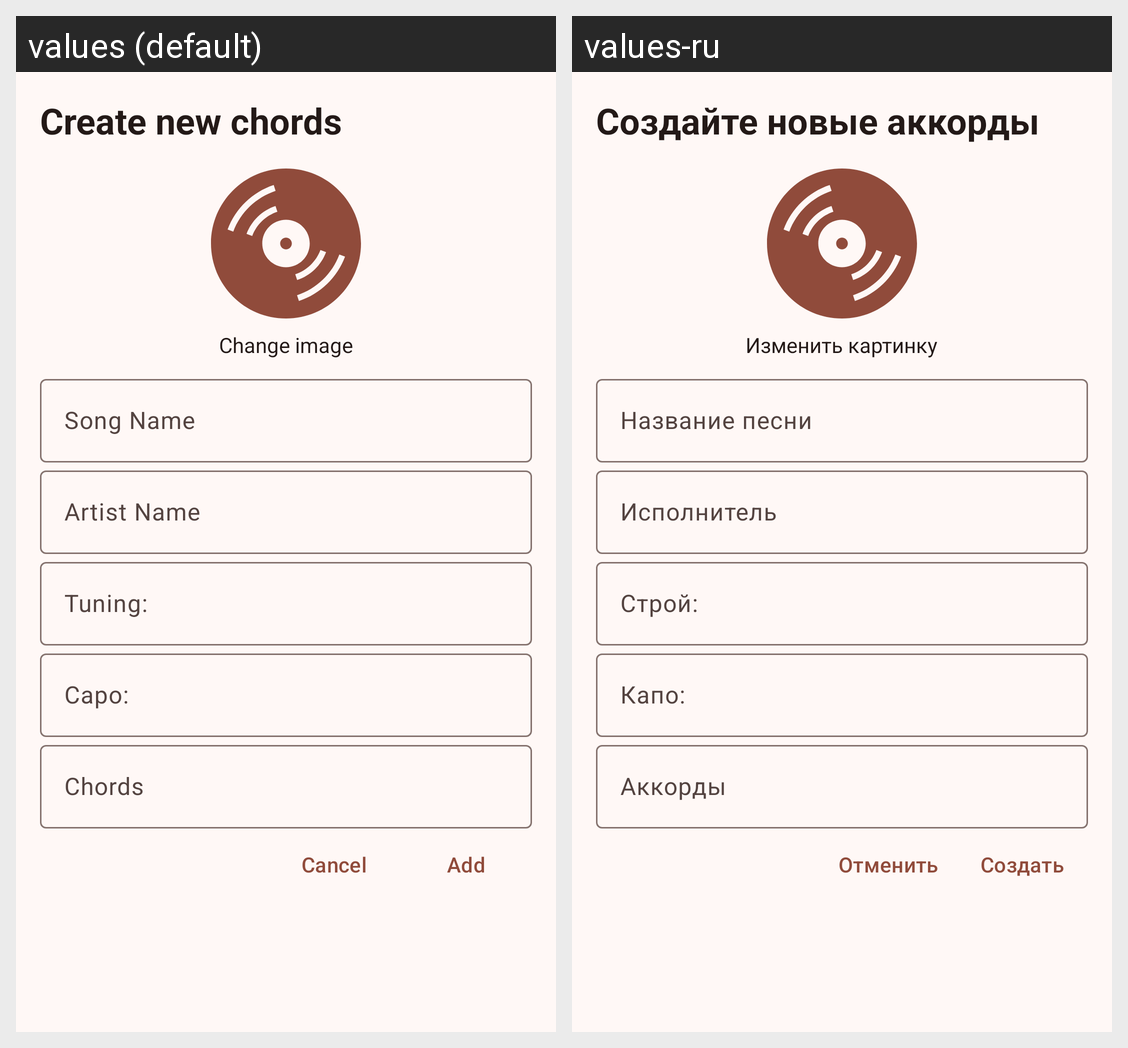

This grid shows one Android layout under two languages. Give, for every string resource on the screen, its name, the default text and each shown locale's text.
Android screen res/layout/fragment_create_song.xml rendered under 2 locales, left to right: values (default), values-ru. Device: Nexus 5 (rendered at 1080×1920; each locale shown at half size, 540×960, under a caption strip naming it); theme CordisTheme.
Strings drawn on this screen, with the default value and each locale's value (text and hints the layout hard-codes, and strings that could not be matched under every locale, appear in the picture but are not listed):

create_chords
  values: Create new chords
  values-ru: Создайте новые аккорды

change_image
  values: Change image
  values-ru: Изменить картинку

song_name
  values: Song Name
  values-ru: Название песни

artist_name
  values: Artist Name
  values-ru: Исполнитель

tuning
  values: Tuning:
  values-ru: Строй:

capo
  values: Capo:
  values-ru: Капо:

chords
  values: Chords
  values-ru: Аккорды

cancel
  values: Cancel
  values-ru: Отменить

add
  values: Add
  values-ru: Создать
